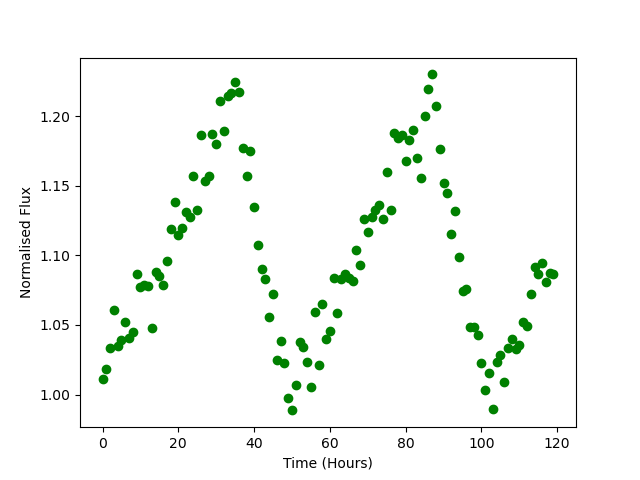

The table this chart was drawn from, first rows:
Time, Flux
0.0, 1.011
1.0, 1.019
2.0, 1.033
3.0, 1.061
4.0, 1.035
5.0, 1.039
6.0, 1.052
7.0, 1.041
8.0, 1.045
9.0, 1.086
10.0, 1.077
11.0, 1.079
12.0, 1.078
13.0, 1.048
14.0, 1.088
15.0, 1.085
16.0, 1.079
17.0, 1.096
18.0, 1.119
19.0, 1.138
20.0, 1.115
21.0, 1.119
22.0, 1.131
23.0, 1.128
24.0, 1.157
25.0, 1.133
26.0, 1.186
27.0, 1.153
28.0, 1.157
29.0, 1.187
30.0, 1.18
31.0, 1.211
32.0, 1.189
33.0, 1.215
34.0, 1.217
35.0, 1.225
36.0, 1.217
37.0, 1.177
38.0, 1.157
39.0, 1.175
40.0, 1.135
41.0, 1.107
42.0, 1.09
43.0, 1.083
44.0, 1.055
45.0, 1.073
46.0, 1.025
47.0, 1.038
48.0, 1.023
49.0, 0.9977
50.0, 0.9886
51.0, 1.007
52.0, 1.037
53.0, 1.034
54.0, 1.023
55.0, 1.006
56.0, 1.059
57.0, 1.022
58.0, 1.065
59.0, 1.04
... 60 more rows
